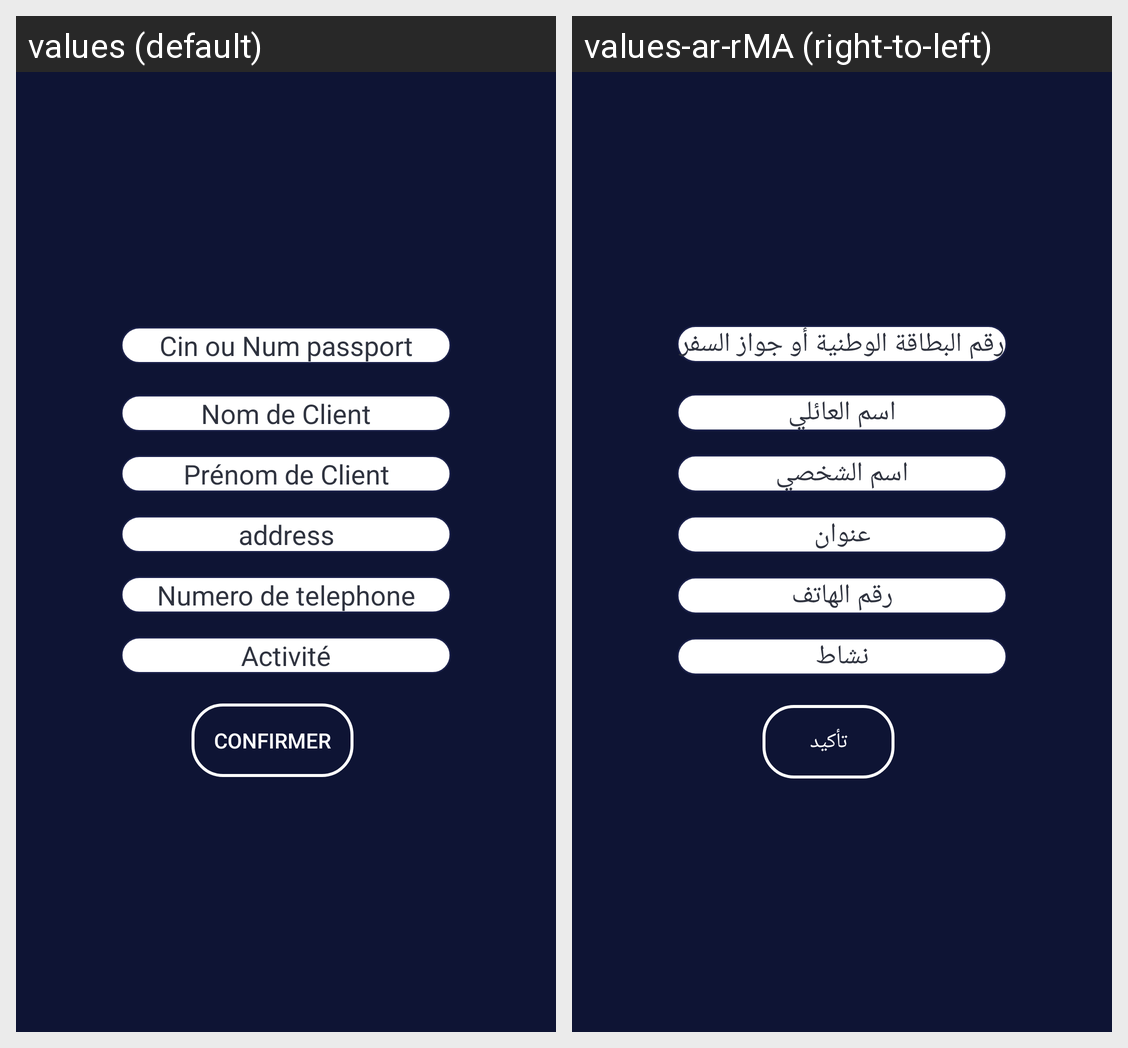

Here is an Android app screen in its default locale and in the app's own translations. Write out the translated-string differences for the strings that appear on this screen.
Android screen res/layout/dialog_modifier_client.xml rendered under 2 locales, left to right: values (default), values-ar-rMA (right-to-left). Device: Nexus 5 (rendered at 1080×1920; each locale shown at half size, 540×960, under a caption strip naming it); theme AppTheme.
Strings drawn on this screen, with the default value and each locale's value (text and hints the layout hard-codes, and strings that could not be matched under every locale, appear in the picture but are not listed):

cin
  values: Cin ou Num passport
  values-ar-rMA: رقم البطاقة الوطنية أو جواز السفر

Nom_client
  values: Nom de Client
  values-ar-rMA: اسم العائلي

Prenom
  values: Prénom de Client
  values-ar-rMA: اسم الشخصي

adr
  values: address
  values-ar-rMA: عنوان

numTele
  values: Numero de telephone
  values-ar-rMA: رقم الهاتف

act
  values: Activité
  values-ar-rMA: نشاط

confirmer
  values: confirmer
  values-ar-rMA: تأكيد
